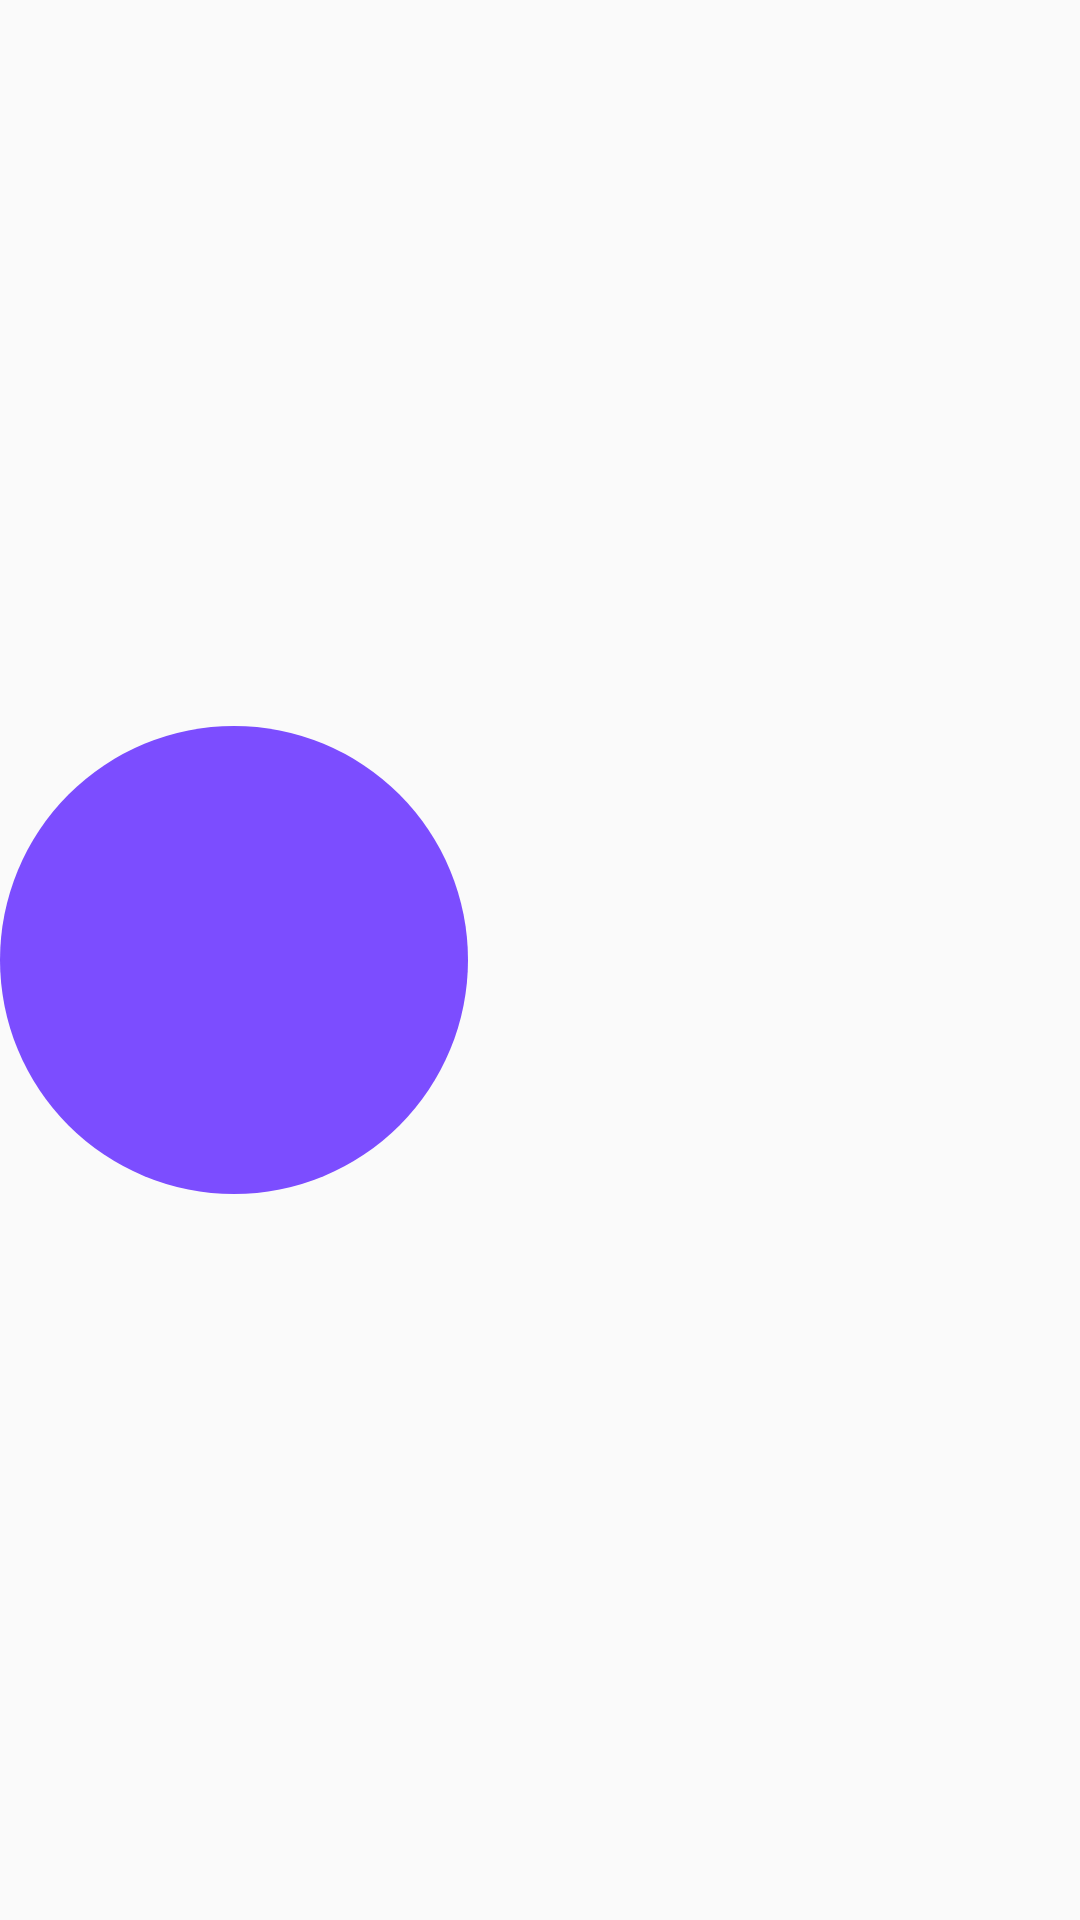

Here is an Android app screen rendered from its layout file. Give the layout XML and the strings, colors and styles it references.
<!-- AndroidManifest.xml: application theme AppTheme -->
<!-- res/layout/activity_bank.xml -->
<?xml version="1.0" encoding="utf-8"?>
<LinearLayout xmlns:android="http://schemas.android.com/apk/res/android"
    xmlns:app="http://schemas.android.com/apk/res-auto"
    xmlns:tools="http://schemas.android.com/tools"
    android:layout_width="match_parent"
    android:layout_height="match_parent"
    tools:context=".BankActivity">

    <ImageView
        android:transitionName="BankImg"
        android:layout_gravity="center"

        android:layout_width="156dp"
        android:layout_height="156dp"
        android:background="@drawable/cerclebackgroundpurple"
        android:src="@drawable/ic_attach_money_black_24dp"
        android:padding="8dp"
        />

</LinearLayout>
<!-- resources referenced by this layout -->
<resources>
  <!-- drawable cerclebackgroundpurple (drawable) -->
  <?xml version="1.0" encoding="utf-8"?>
  <shape
      android:shape="oval"
      xmlns:android="http://schemas.android.com/apk/res/android"
      >
  <solid android:color="@color/deeppurple" />
  </shape>
  <style name="AppTheme" parent="Theme.AppCompat.Light.DarkActionBar">
          
          <item name="colorPrimary">@color/colorPrimary</item>
          <item name="colorPrimaryDark">@color/colorPrimaryDark</item>
          <item name="colorAccent">@color/colorAccent</item>
          <item name="android:windowContentTransitions">true</item>
          
      </style>
  <color name="deeppurple">#7C4DFF</color>
  <color name="colorPrimary">#FFC107</color>
  <color name="colorPrimaryDark">#FFA000</color>
  <color name="colorAccent">#FF4081</color>
</resources>
